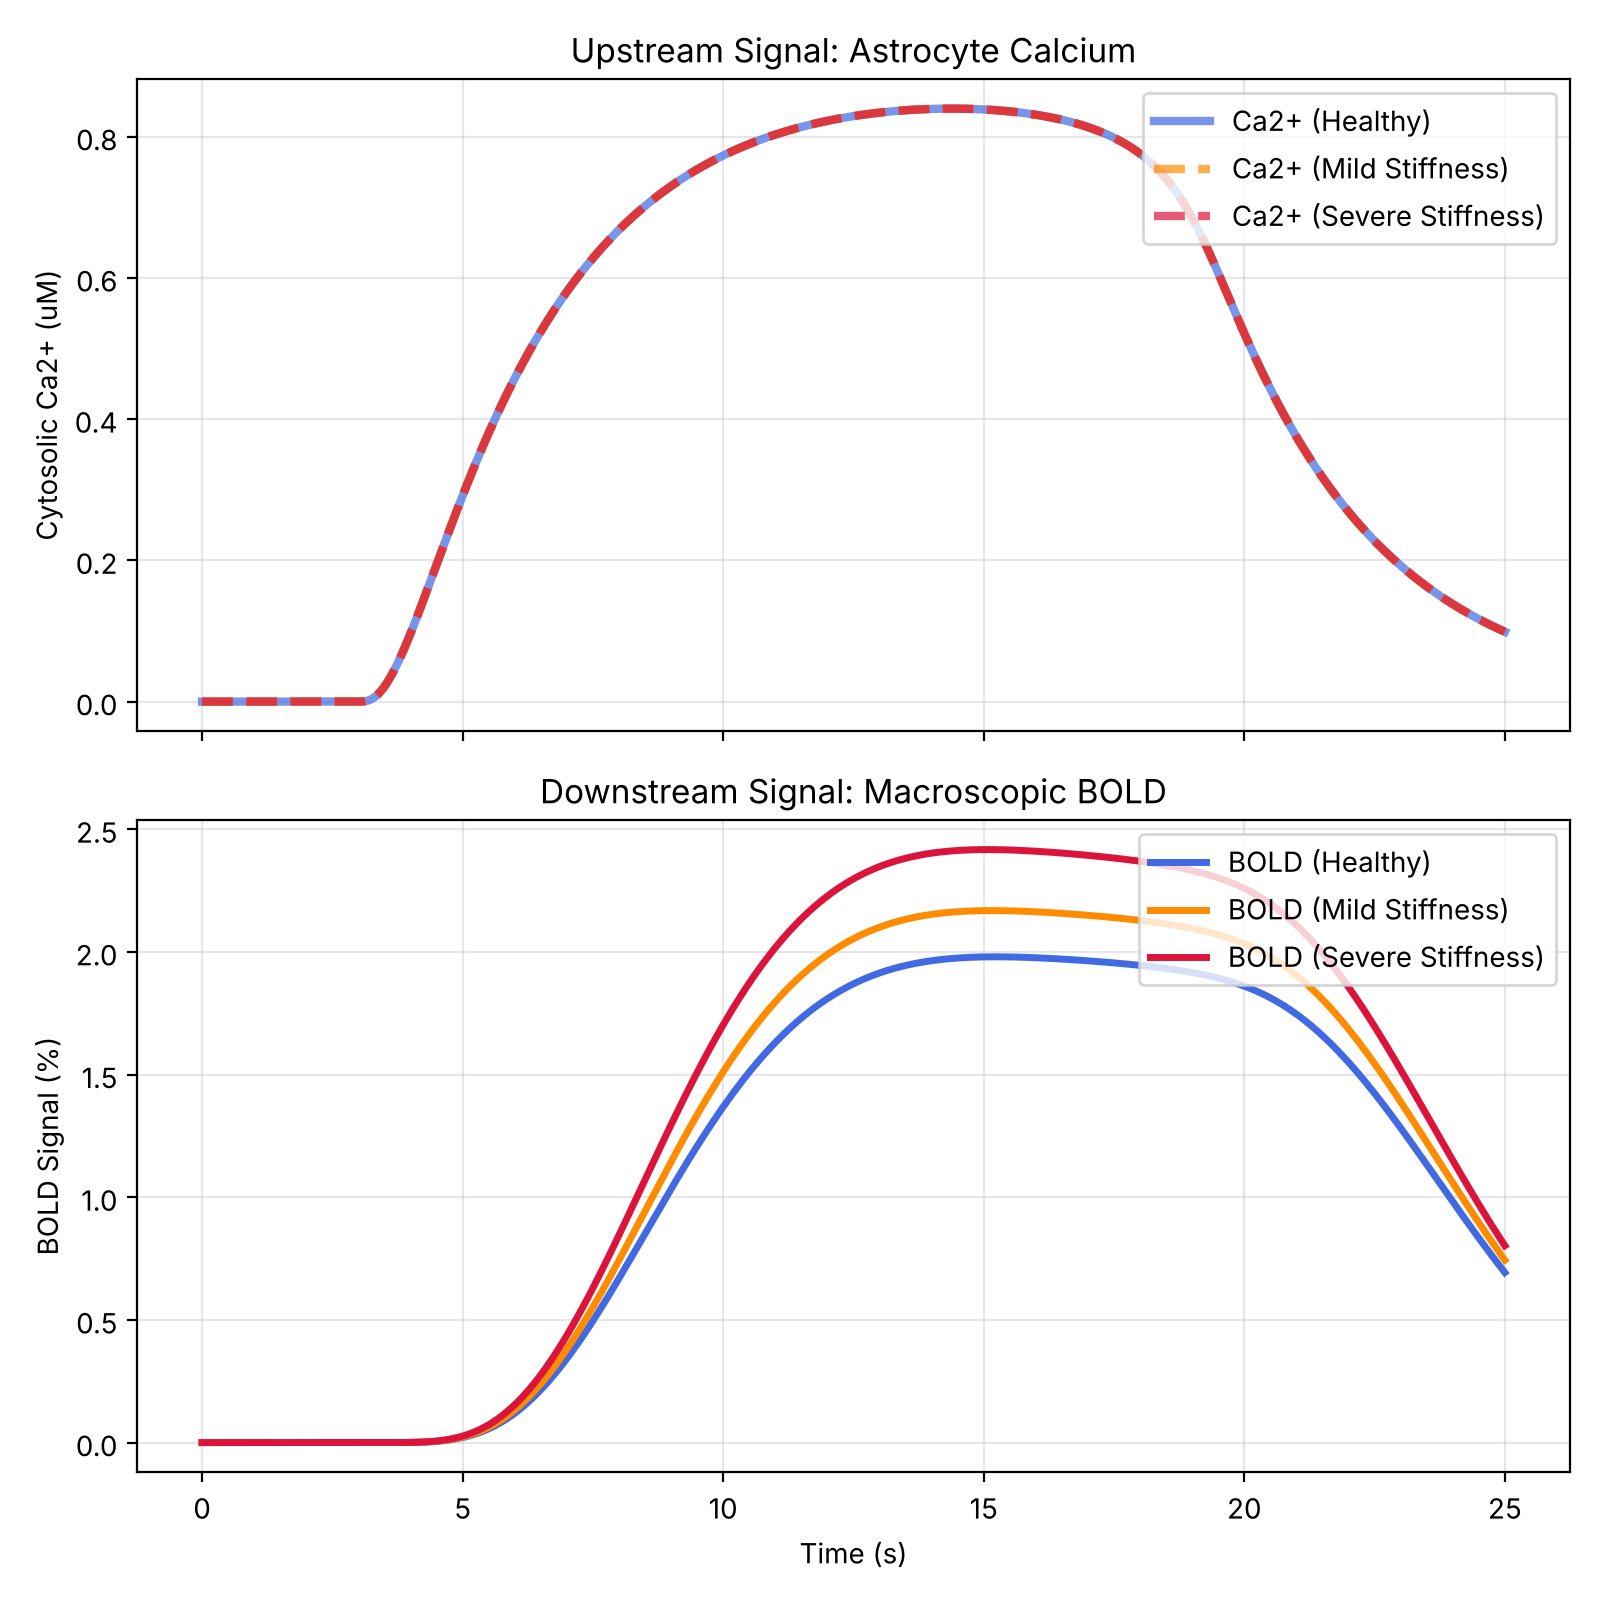

The data file committed next to this chart (first rows):
Condition, Peak_Ca_uM, Peak_Flow_Pct, Peak_BOLD_Pct, BOLD_TTP_s
Healthy, 0.8397, 20.98, 1.98, 15.23
Mild Stiffness, 0.8397, 20.98, 2.17, 15.16
Severe Stiffness, 0.8397, 20.98, 2.42, 15.07
